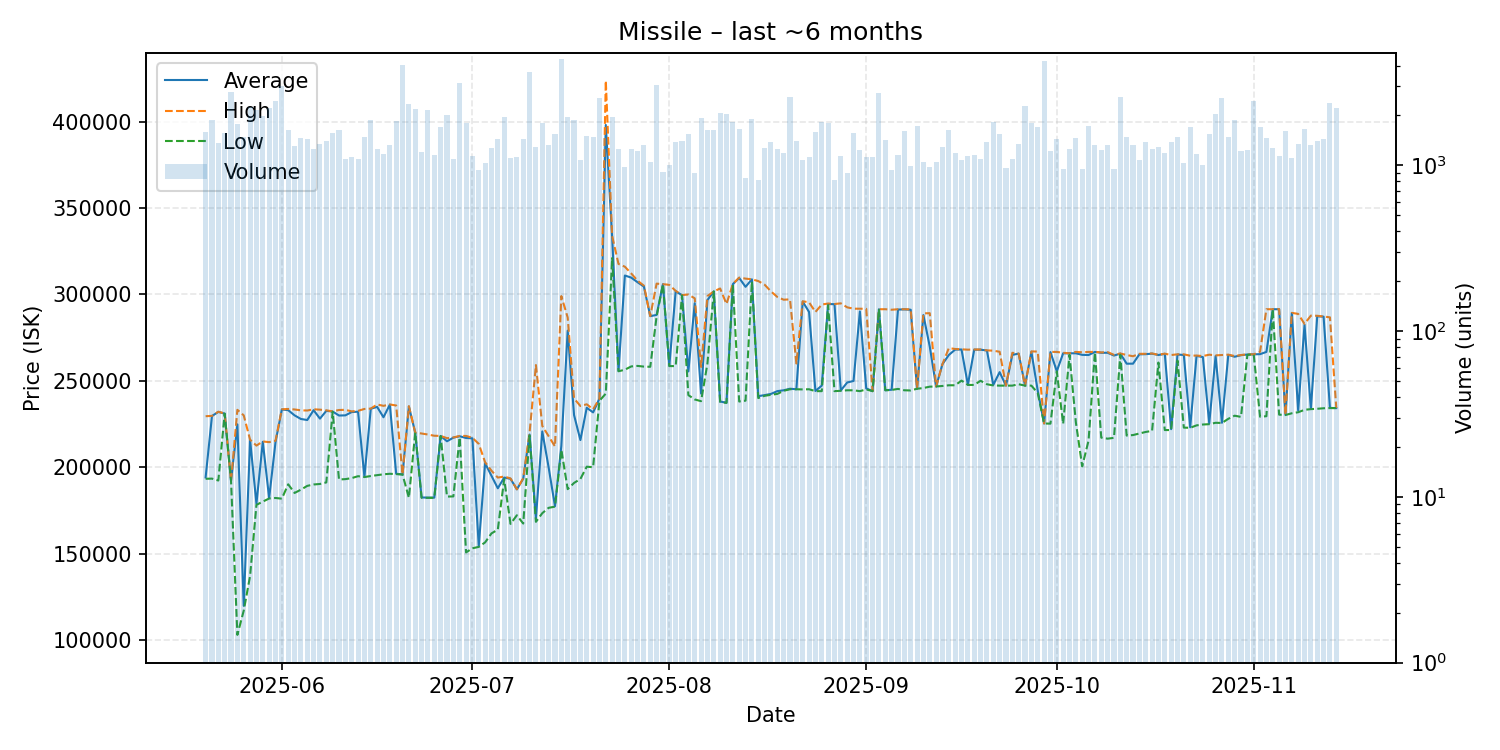

Values plotted in this chart, from the file beside it:
date, average, highest, lowest, order_count, volume
2025-05-20, 194100, 229500, 193300, 464, 1597
2025-05-21, 229600, 229700, 193400, 530, 1873
2025-05-22, 232000, 232100, 192300, 443, 1357
2025-05-23, 231000, 231100, 231000, 486, 1578
2025-05-24, 192100, 192100, 192100, 529, 2763
2025-05-25, 224800, 233200, 103000, 614, 1786
2025-05-26, 119800, 230000, 117000, 560, 1482
2025-05-27, 215800, 215900, 137100, 538, 2249
2025-05-28, 178900, 212500, 178200, 610, 2151
2025-05-29, 214700, 214900, 180100, 687, 1980
2025-05-30, 182100, 214500, 181900, 616, 2212
2025-05-31, 214400, 215300, 182200, 680, 2451
2025-06-01, 233400, 233500, 181800, 752, 3027
2025-06-02, 233000, 233700, 190100, 564, 1629
2025-06-03, 230000, 233400, 185100, 600, 1309
2025-06-04, 227900, 232900, 187000, 579, 1462
2025-06-05, 227300, 232800, 189200, 550, 1439
2025-06-06, 233000, 233500, 190000, 558, 1261
2025-06-07, 228100, 233300, 190300, 646, 1338
2025-06-08, 232600, 232900, 191200, 690, 1396
2025-06-09, 232200, 232300, 232100, 545, 1570
2025-06-10, 229900, 233100, 192900, 543, 1633
2025-06-11, 230000, 233200, 193100, 523, 1094
2025-06-12, 231900, 232300, 193700, 493, 1119
2025-06-13, 232100, 232600, 194800, 474, 1088
2025-06-14, 194400, 233700, 194300, 583, 1489
2025-06-15, 233800, 233900, 194900, 595, 1891
2025-06-16, 234900, 236300, 195400, 459, 1261
2025-06-17, 228900, 235500, 195900, 532, 1170
2025-06-18, 236200, 236300, 196200, 428, 1327
2025-06-19, 196200, 235700, 196000, 504, 1852
2025-06-20, 195800, 195800, 195800, 487, 4058
2025-06-21, 235100, 235300, 182300, 675, 2361
2025-06-22, 220000, 220000, 220000, 558, 2184
2025-06-23, 182500, 219500, 182300, 514, 1212
2025-06-24, 182400, 218900, 182300, 501, 2172
2025-06-25, 182400, 218200, 182300, 463, 1153
2025-06-26, 218100, 218100, 218000, 497, 1694
2025-06-27, 215000, 216800, 183000, 477, 2000
2025-06-28, 217100, 217200, 183100, 484, 1098
2025-06-29, 217900, 218100, 217300, 588, 3124
2025-06-30, 216900, 218100, 150700, 481, 1799
2025-07-01, 216700, 217000, 153100, 391, 1141
2025-07-02, 154300, 213500, 153900, 437, 932
2025-07-03, 202300, 202900, 156500, 452, 1029
2025-07-04, 195000, 198000, 161700, 505, 1280
2025-07-05, 187800, 194000, 163900, 521, 1443
2025-07-06, 194000, 194600, 193100, 524, 1966
2025-07-07, 193300, 193500, 167200, 423, 1115
2025-07-08, 187200, 187200, 172200, 428, 1127
2025-07-09, 193400, 193600, 167400, 412, 1440
2025-07-10, 218900, 220000, 218300, 422, 3676
2025-07-11, 170500, 259100, 168400, 446, 1283
2025-07-12, 220700, 223900, 173400, 485, 1812
2025-07-13, 199900, 217900, 176500, 557, 1321
2025-07-14, 177400, 212000, 177200, 458, 1544
2025-07-15, 212300, 299000, 210100, 418, 4380
2025-07-16, 279000, 286600, 187300, 446, 1955
2025-07-17, 230200, 239800, 190900, 455, 1870
2025-07-18, 215700, 235400, 193200, 440, 1077
... 119 more rows
